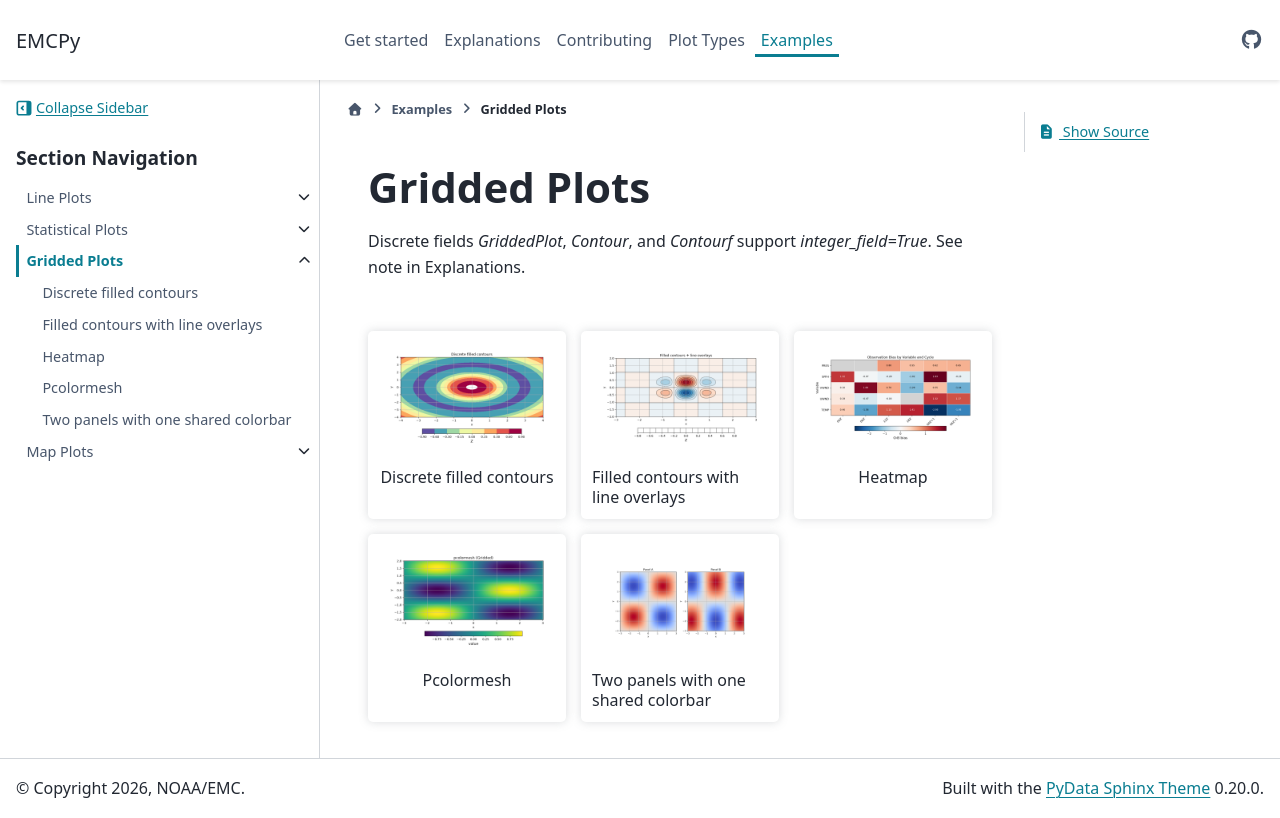

repository: NOAA-EMC/emcpy · page: examples/gridded_plots/index.html · generator: sphinx

.. _examples-gridded-plots:

Gridded Plots
=============
Discrete fields `GriddedPlot`, `Contour`, and `Contourf` support `integer_field=True`. See note in Explanations.
